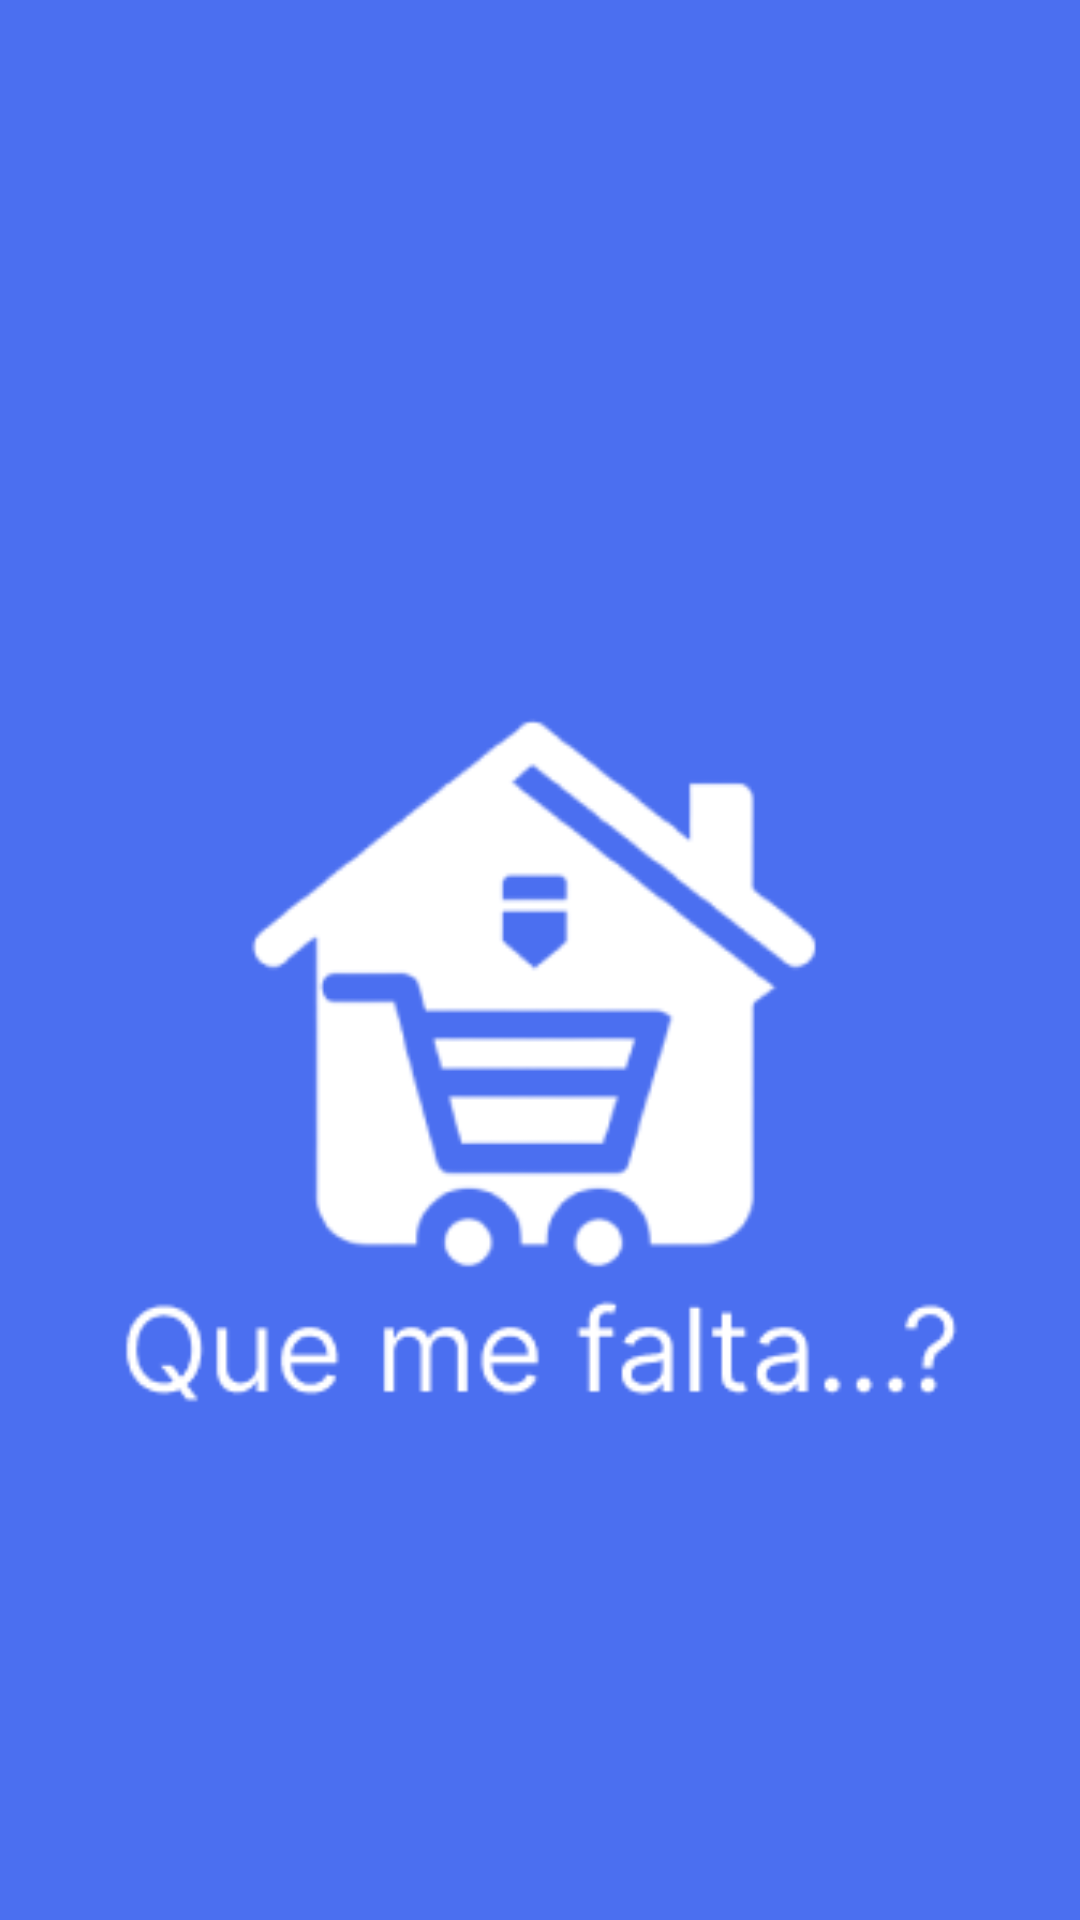

Here is an Android app screen rendered from its layout file. Give the layout XML and the strings, colors and styles it references.
<!-- AndroidManifest.xml: application theme Theme.QueMeFaltaApp -->
<!-- res/layout/activity_main.xml -->
<?xml version="1.0" encoding="utf-8"?>
<LinearLayout xmlns:android="http://schemas.android.com/apk/res/android"
    xmlns:app="http://schemas.android.com/apk/res-auto"
    xmlns:tools="http://schemas.android.com/tools"
    android:orientation="vertical"
    android:layout_width="match_parent"
    android:layout_height="match_parent"
    android:padding="24dp"
    android:background="@color/primaryBg"
    tools:context=".MainActivity">

    <ImageView
        android:id="@+id/imageView"
        android:layout_width="match_parent"
        android:layout_height="match_parent"
        android:layout_gravity="center"
        android:layout_marginTop="25dp"
        android:src="@drawable/logo"
        app:tint="@color/white" />
</LinearLayout>
<!-- resources referenced by this layout -->
<resources>
  <color name="primaryBg">#4B6FF0</color>
  <color name="white">#FFFFFFFF</color>
  <!-- drawable logo: png bitmap (drawable, 18288 bytes) -->
  <style name="Theme.QueMeFaltaApp" parent="Base.Theme.QueMeFaltaApp" />
  <style name="Base.Theme.QueMeFaltaApp" parent="Theme.Material3.DayNight.NoActionBar">
          
          <item name="colorPrimary">@color/lavender</item>
          <item name="colorPrimaryVariant">@color/lavender</item>
          <item name="colorOnPrimary">@color/white</item>
          
          <item name="colorSecondary">@color/teal_200</item>
          <item name="colorSecondaryVariant">@color/teal_700</item>
          <item name="colorOnSecondary">@color/black</item>
          
          <item name="android:statusBarColor">?attr/colorPrimaryVariant</item>
          
      </style>
  <color name="lavender">#8692f7</color>
  <color name="teal_200">#FF03DAC5</color>
  <color name="teal_700">#FF018786</color>
  <color name="black">#FF000000</color>
</resources>
